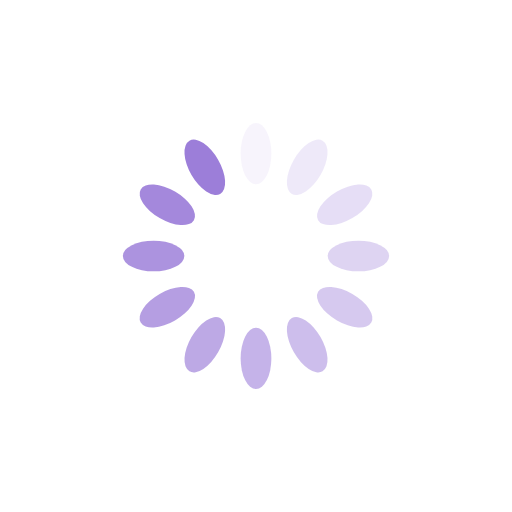
t = 0.00 s
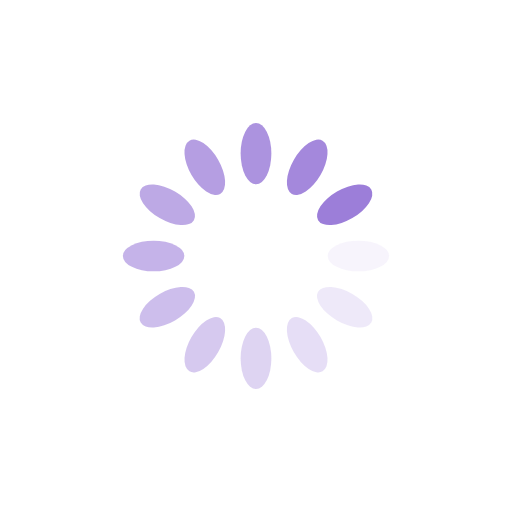
t = 0.25 s
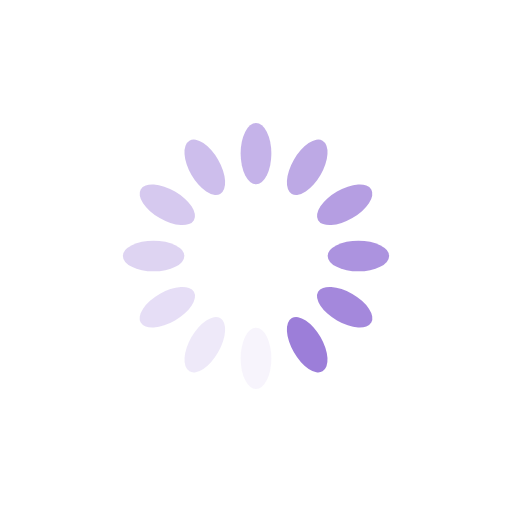
t = 0.50 s
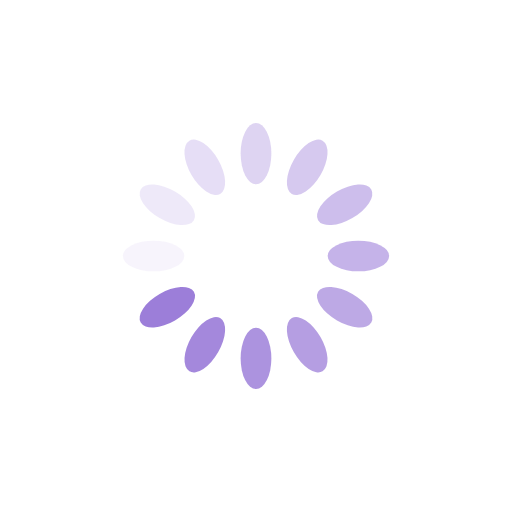
t = 0.75 s

The animated SVG that drew these frames (rendered in a browser with its animation timeline set to each time). Animation: 12 SMIL elements (animate=12); one cycle of 1.00 s, repeats indefinitely.

<?xml version="1.0" encoding="utf-8"?>
<svg xmlns="http://www.w3.org/2000/svg" xmlns:xlink="http://www.w3.org/1999/xlink" style="margin: auto; background: none; display: block; shape-rendering: auto;" width="370px" height="370px" viewBox="0 0 100 100" preserveAspectRatio="xMidYMid">
<g transform="rotate(0 50 50)">
  <rect x="47" y="24" rx="3" ry="6" width="6" height="12" fill="#9c7ed9">
    <animate attributeName="opacity" values="1;0" keyTimes="0;1" dur="1s" begin="-0.9166666666666666s" repeatCount="indefinite"></animate>
  </rect>
</g><g transform="rotate(30 50 50)">
  <rect x="47" y="24" rx="3" ry="6" width="6" height="12" fill="#9c7ed9">
    <animate attributeName="opacity" values="1;0" keyTimes="0;1" dur="1s" begin="-0.8333333333333334s" repeatCount="indefinite"></animate>
  </rect>
</g><g transform="rotate(60 50 50)">
  <rect x="47" y="24" rx="3" ry="6" width="6" height="12" fill="#9c7ed9">
    <animate attributeName="opacity" values="1;0" keyTimes="0;1" dur="1s" begin="-0.75s" repeatCount="indefinite"></animate>
  </rect>
</g><g transform="rotate(90 50 50)">
  <rect x="47" y="24" rx="3" ry="6" width="6" height="12" fill="#9c7ed9">
    <animate attributeName="opacity" values="1;0" keyTimes="0;1" dur="1s" begin="-0.6666666666666666s" repeatCount="indefinite"></animate>
  </rect>
</g><g transform="rotate(120 50 50)">
  <rect x="47" y="24" rx="3" ry="6" width="6" height="12" fill="#9c7ed9">
    <animate attributeName="opacity" values="1;0" keyTimes="0;1" dur="1s" begin="-0.5833333333333334s" repeatCount="indefinite"></animate>
  </rect>
</g><g transform="rotate(150 50 50)">
  <rect x="47" y="24" rx="3" ry="6" width="6" height="12" fill="#9c7ed9">
    <animate attributeName="opacity" values="1;0" keyTimes="0;1" dur="1s" begin="-0.5s" repeatCount="indefinite"></animate>
  </rect>
</g><g transform="rotate(180 50 50)">
  <rect x="47" y="24" rx="3" ry="6" width="6" height="12" fill="#9c7ed9">
    <animate attributeName="opacity" values="1;0" keyTimes="0;1" dur="1s" begin="-0.4166666666666667s" repeatCount="indefinite"></animate>
  </rect>
</g><g transform="rotate(210 50 50)">
  <rect x="47" y="24" rx="3" ry="6" width="6" height="12" fill="#9c7ed9">
    <animate attributeName="opacity" values="1;0" keyTimes="0;1" dur="1s" begin="-0.3333333333333333s" repeatCount="indefinite"></animate>
  </rect>
</g><g transform="rotate(240 50 50)">
  <rect x="47" y="24" rx="3" ry="6" width="6" height="12" fill="#9c7ed9">
    <animate attributeName="opacity" values="1;0" keyTimes="0;1" dur="1s" begin="-0.25s" repeatCount="indefinite"></animate>
  </rect>
</g><g transform="rotate(270 50 50)">
  <rect x="47" y="24" rx="3" ry="6" width="6" height="12" fill="#9c7ed9">
    <animate attributeName="opacity" values="1;0" keyTimes="0;1" dur="1s" begin="-0.16666666666666666s" repeatCount="indefinite"></animate>
  </rect>
</g><g transform="rotate(300 50 50)">
  <rect x="47" y="24" rx="3" ry="6" width="6" height="12" fill="#9c7ed9">
    <animate attributeName="opacity" values="1;0" keyTimes="0;1" dur="1s" begin="-0.08333333333333333s" repeatCount="indefinite"></animate>
  </rect>
</g><g transform="rotate(330 50 50)">
  <rect x="47" y="24" rx="3" ry="6" width="6" height="12" fill="#9c7ed9">
    <animate attributeName="opacity" values="1;0" keyTimes="0;1" dur="1s" begin="0s" repeatCount="indefinite"></animate>
  </rect>
</g>
<!-- [ldio] generated by https://loading.io/ --></svg>
